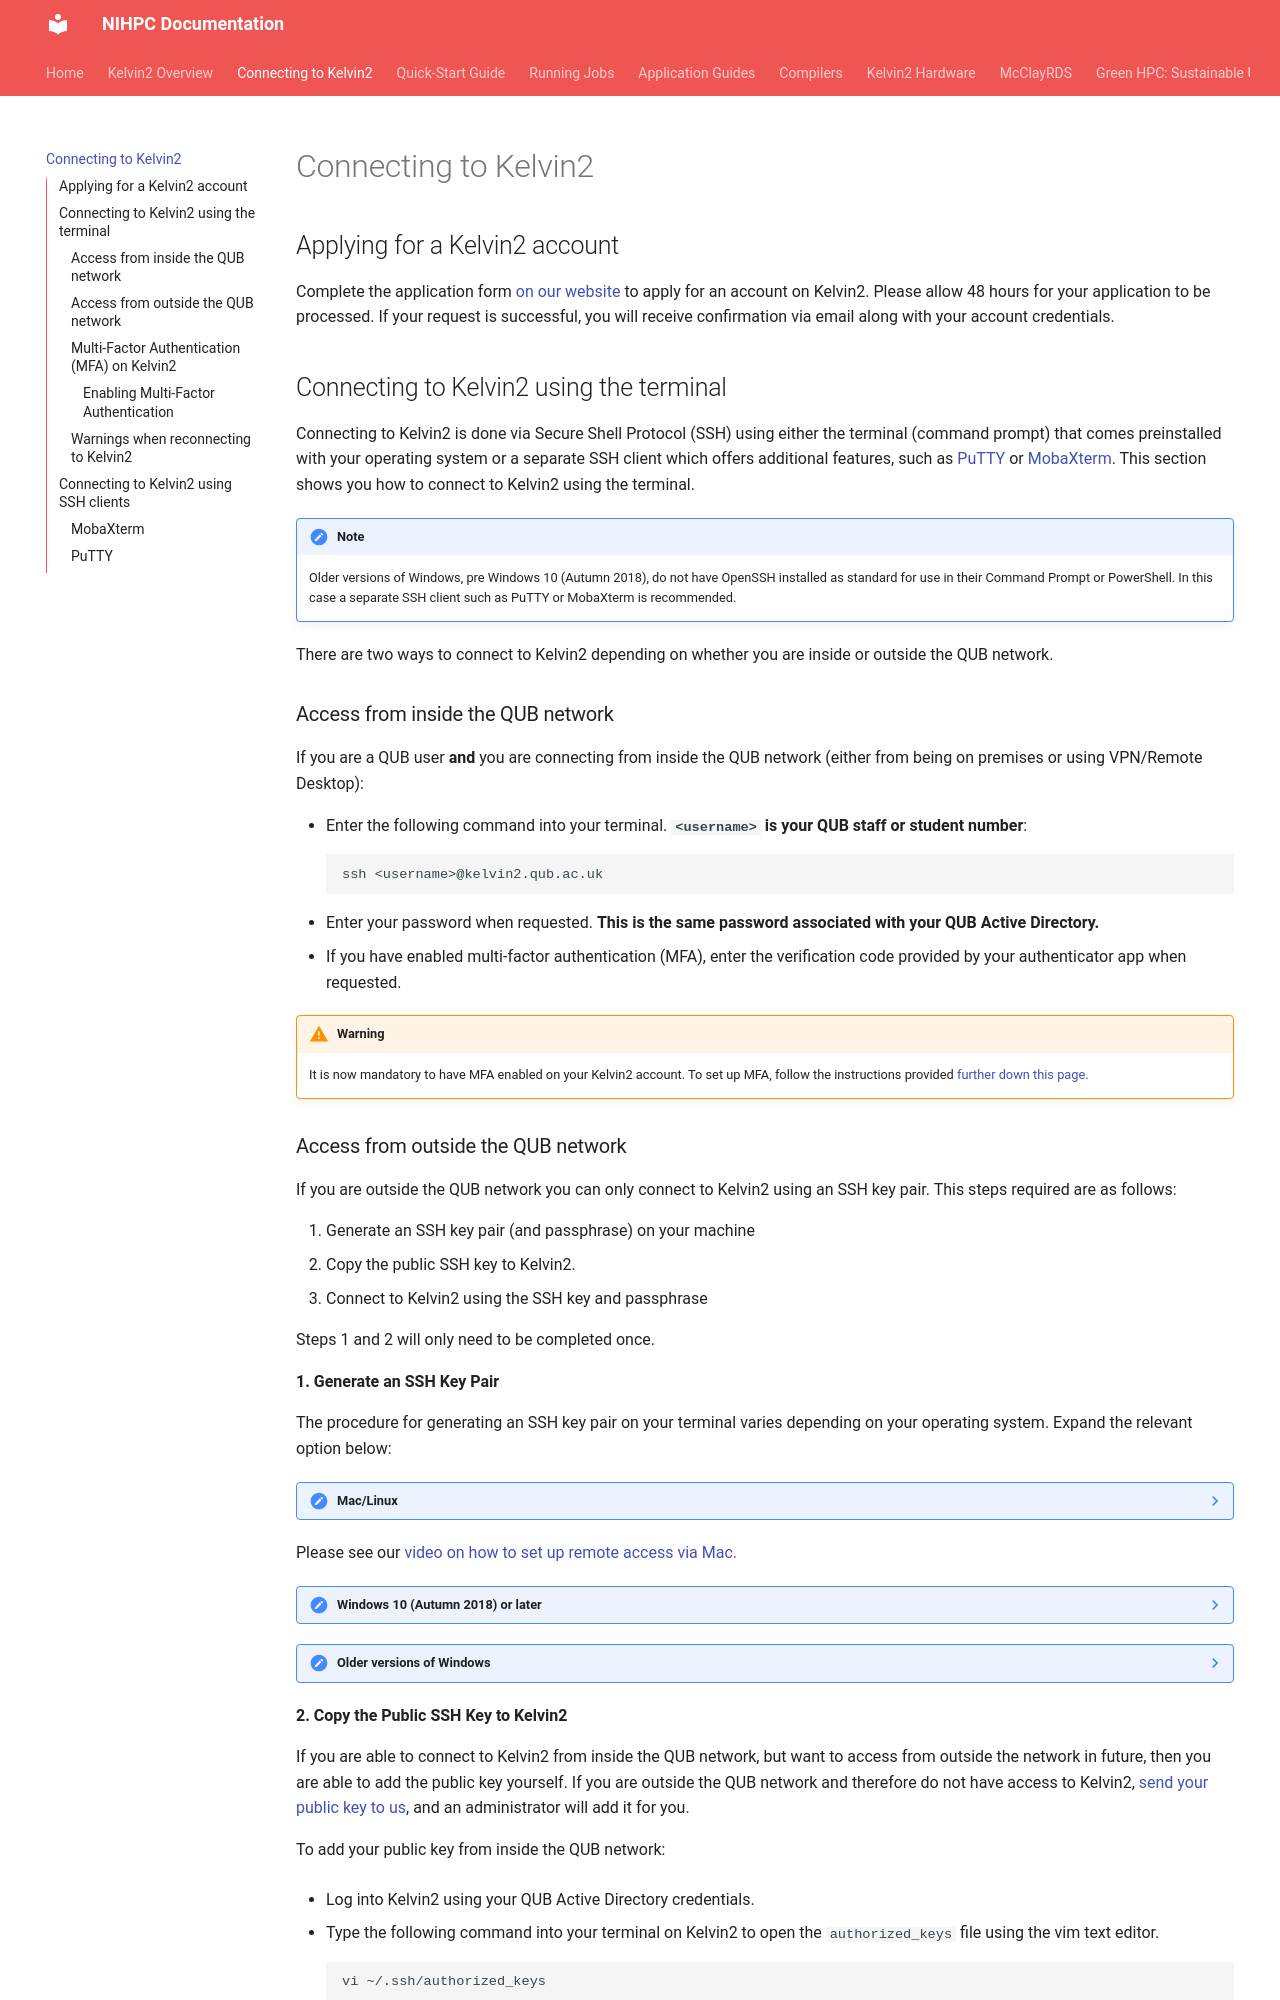

repository: NI-HPC/nihpc-documentation · page: Connecting to Kelvin2/index.html · generator: mkdocs

# Connecting to Kelvin2

## Applying for a Kelvin2 account

Complete the application form [on our website](https://www.ni-hpc.ac.uk/Kelvin2/Access/){target=_blank} to apply for an account on Kelvin2. Please allow 48 hours for your application to be processed. If your request is successful, you will receive confirmation via email along with your account credentials.

## Connecting to Kelvin2 using the terminal

Connecting to Kelvin2 is done via Secure Shell Protocol (SSH) using either the terminal (command prompt) that comes preinstalled with your operating system or a separate SSH client which offers additional features, such as [PuTTY](https://www.chiark.greenend.org.uk/~sgtatham/putty/latest.html){target=_blank} or [MobaXterm](https://mobaxterm.mobatek.net/){target=_blank}. This section shows you how to connect to Kelvin2 using the terminal.

!!! note

    Older versions of Windows, pre Windows 10 (Autumn 2018), do not have OpenSSH installed as standard for use in their Command Prompt or PowerShell. In this case a separate SSH client such as PuTTY or MobaXterm is recommended.

There are two ways to connect to Kelvin2 depending on whether you are inside or outside the QUB network.

### Access from inside the QUB network
If you are a QUB user **and** you are connecting from inside the QUB network (either from being on premises or using VPN/Remote Desktop):

- Enter the following command into your terminal. **`<username>` is your QUB staff or student number**:
  ```bash
  ssh <username>@kelvin2.qub.ac.uk
  ```
- Enter your password when requested. **This is the same password associated with your QUB Active Directory.**
- If you have enabled multi-factor authentication (MFA), enter the verification code provided by your authenticator app when requested.

!!! warning

    It is now mandatory to have MFA enabled on your Kelvin2 account. To set up MFA, follow the instructions provided [further down this page](#multi-factor-authentication-mfa-on-kelvin2).
